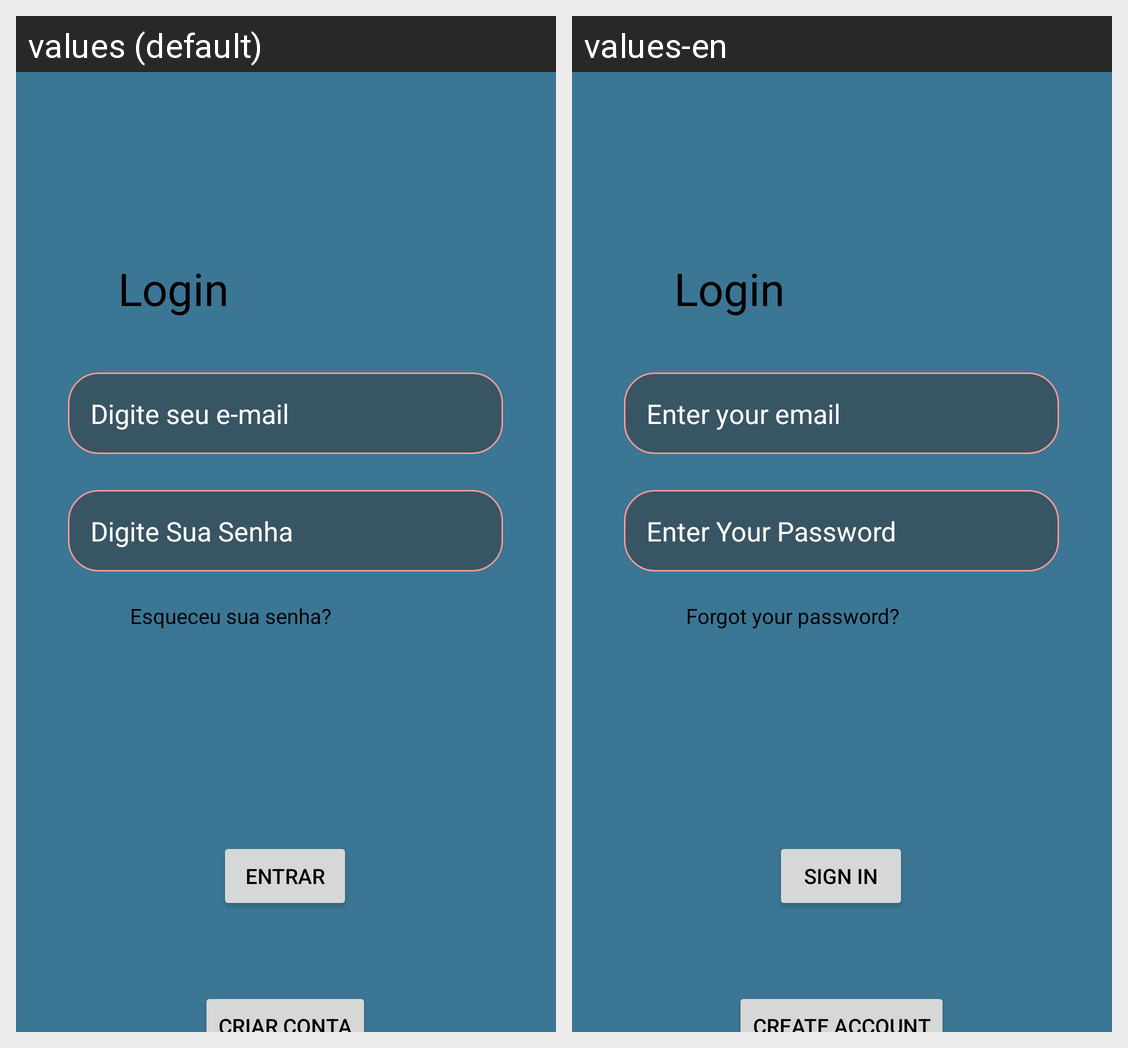

Translations of the strings shown on this Android screen, per locale in the grid:
Android screen res/layout/activity_login.xml rendered under 2 locales, left to right: values (default), values-en. Device: Nexus 5 (rendered at 1080×1920; each locale shown at half size, 540×960, under a caption strip naming it); theme Theme.EcoLab.
Strings drawn on this screen, with the default value and each locale's value (text and hints the layout hard-codes, and strings that could not be matched under every locale, appear in the picture but are not listed):

txt_login
  values: Login
  values-en: Login

txt_hint_e_mail
  values: Digite seu e-mail
  values-en: Enter your email

txt_hint_senha
  values: Digite Sua Senha
  values-en: Enter Your Password

txt_esqueceu_senha
  values: Esqueceu sua senha?
  values-en: Forgot your password?

txt_button_entrar
  values: Entrar
  values-en: Sign In

txt_button_criar_conta
  values: Criar Conta
  values-en: Create Account
